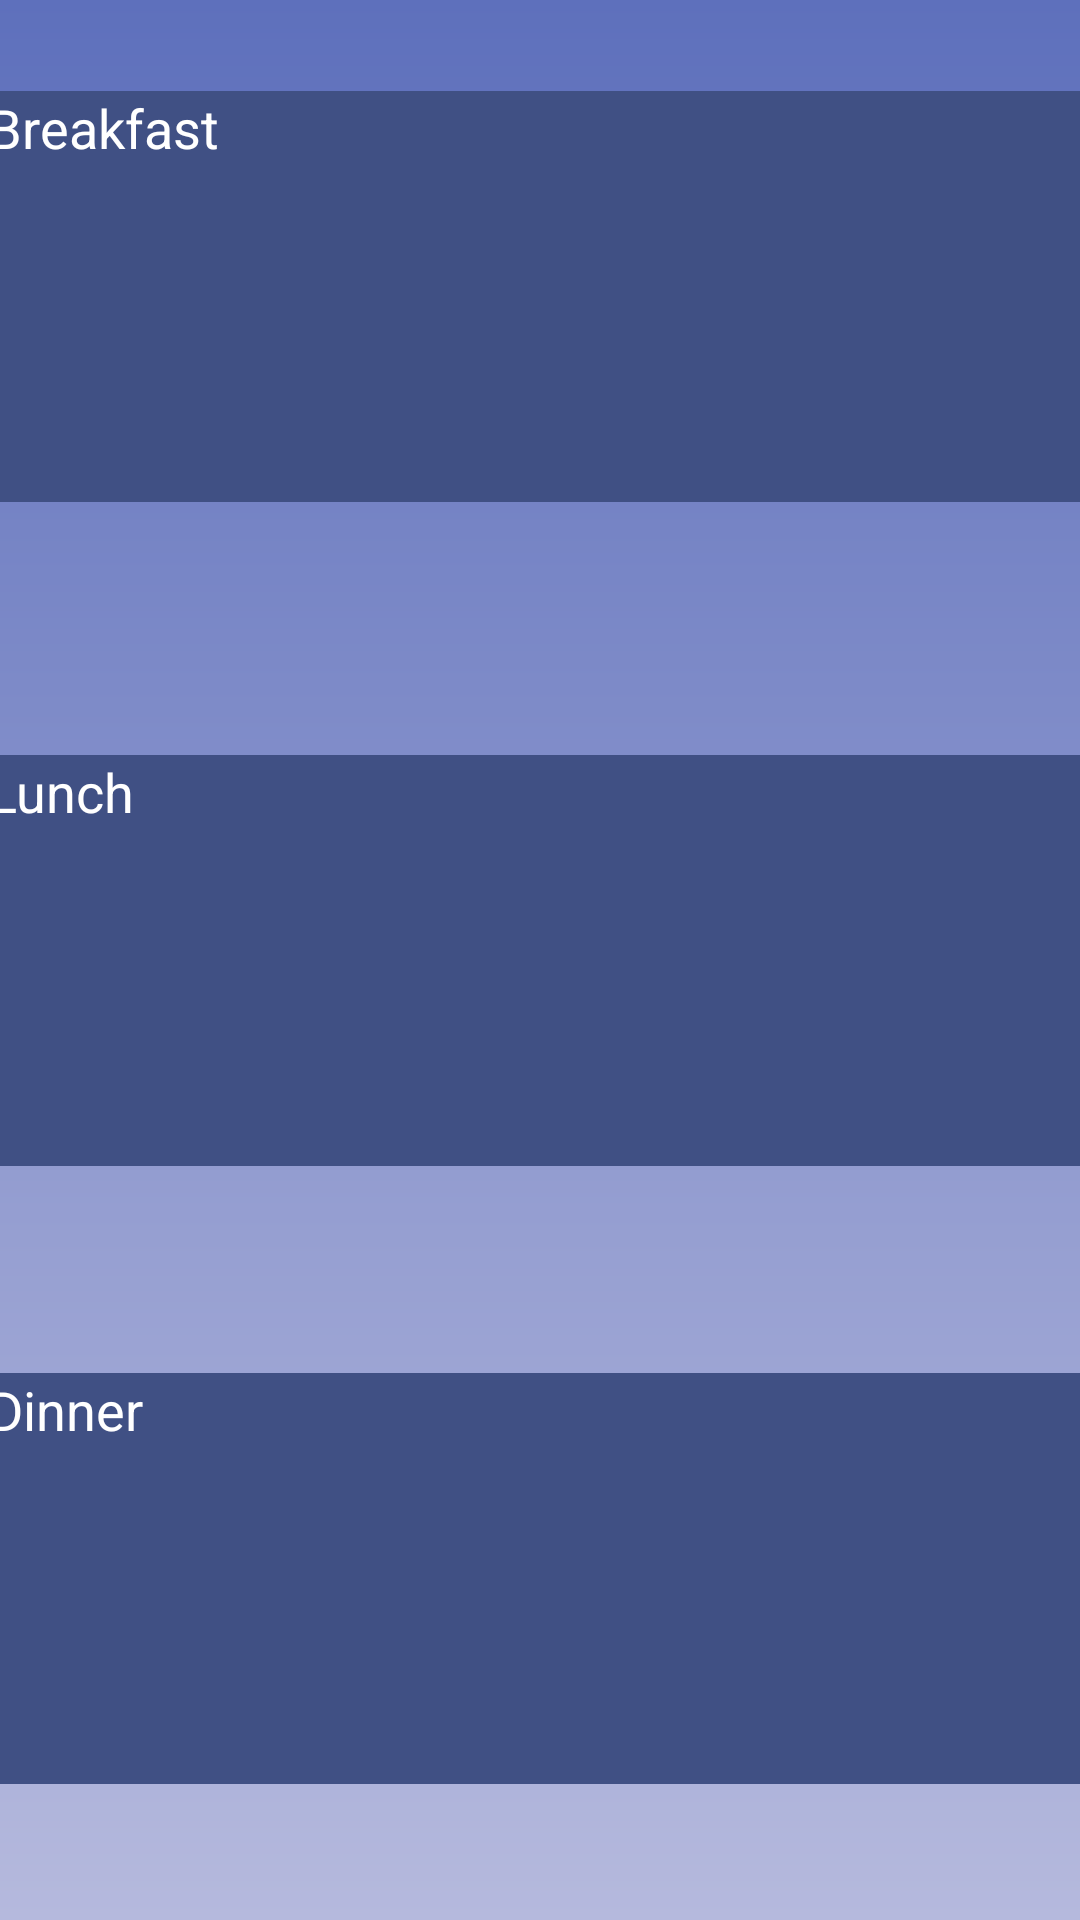

Here is an Android app screen rendered from its layout file. Give the layout XML and the strings, colors and styles it references.
<!-- AndroidManifest.xml: application theme AppTheme -->
<!-- res/layout/frag2_layout.xml -->
<?xml version="1.0" encoding="utf-8"?>
<androidx.constraintlayout.widget.ConstraintLayout xmlns:android="http://schemas.android.com/apk/res/android"
    xmlns:app="http://schemas.android.com/apk/res-auto"
    xmlns:tools="http://schemas.android.com/tools"
    android:layout_width="match_parent"
    android:layout_height="match_parent"
    android:background="@drawable/gradient">

    <TextView
        android:id="@+id/mondayBreakfast"
        android:layout_width="372dp"
        android:layout_height="137dp"
        android:background="#405084"
        android:text="Breakfast"
        android:textColor="#fff"
        android:textSize="18sp"
        app:layout_constraintBottom_toBottomOf="parent"
        app:layout_constraintEnd_toEndOf="parent"
        app:layout_constraintHorizontal_bias="0.38"
        app:layout_constraintStart_toStartOf="parent"
        app:layout_constraintTop_toTopOf="parent"
        app:layout_constraintVertical_bias="0.060000002" />

    <TextView
        android:id="@+id/mondayLunch"
        android:layout_width="372dp"
        android:layout_height="137dp"
        android:background="#405084"
        android:text="Lunch"
        android:textColor="#fff"
        android:textSize="18sp"
        app:layout_constraintBottom_toBottomOf="parent"
        app:layout_constraintEnd_toEndOf="parent"
        app:layout_constraintHorizontal_bias="0.38"
        app:layout_constraintStart_toStartOf="parent"
        app:layout_constraintTop_toTopOf="parent" />

    <TextView
        android:id="@+id/mondayDinner"
        android:layout_width="372dp"
        android:layout_height="137dp"
        android:background="#405084"
        android:text="Dinner"
        android:textColor="#fff"
        android:textSize="18sp"
        app:layout_constraintBottom_toBottomOf="parent"
        app:layout_constraintEnd_toEndOf="parent"
        app:layout_constraintHorizontal_bias="0.38"
        app:layout_constraintStart_toStartOf="parent"
        app:layout_constraintTop_toTopOf="parent"
        app:layout_constraintVertical_bias="0.90999997" />


</androidx.constraintlayout.widget.ConstraintLayout>
<!-- resources referenced by this layout -->
<resources>
  <!-- drawable gradient (drawable) -->
  <?xml version="1.0" encoding="utf-8"?>
  <shape android:shape="rectangle"
      xmlns:android="http://schemas.android.com/apk/res/android">
      <gradient
          android:startColor="#B5B9DD"
          android:endColor="#5E70BC"
          android:angle="90"
          />
  
      ></shape>
  <style name="AppTheme" parent="Theme.AppCompat.Light.DarkActionBar">
          
          <item name="colorPrimary">#424E8F</item>
          <item name="colorPrimaryDark">#243063</item>
          <item name="colorAccent">#FFD09D</item>
      </style>
</resources>
